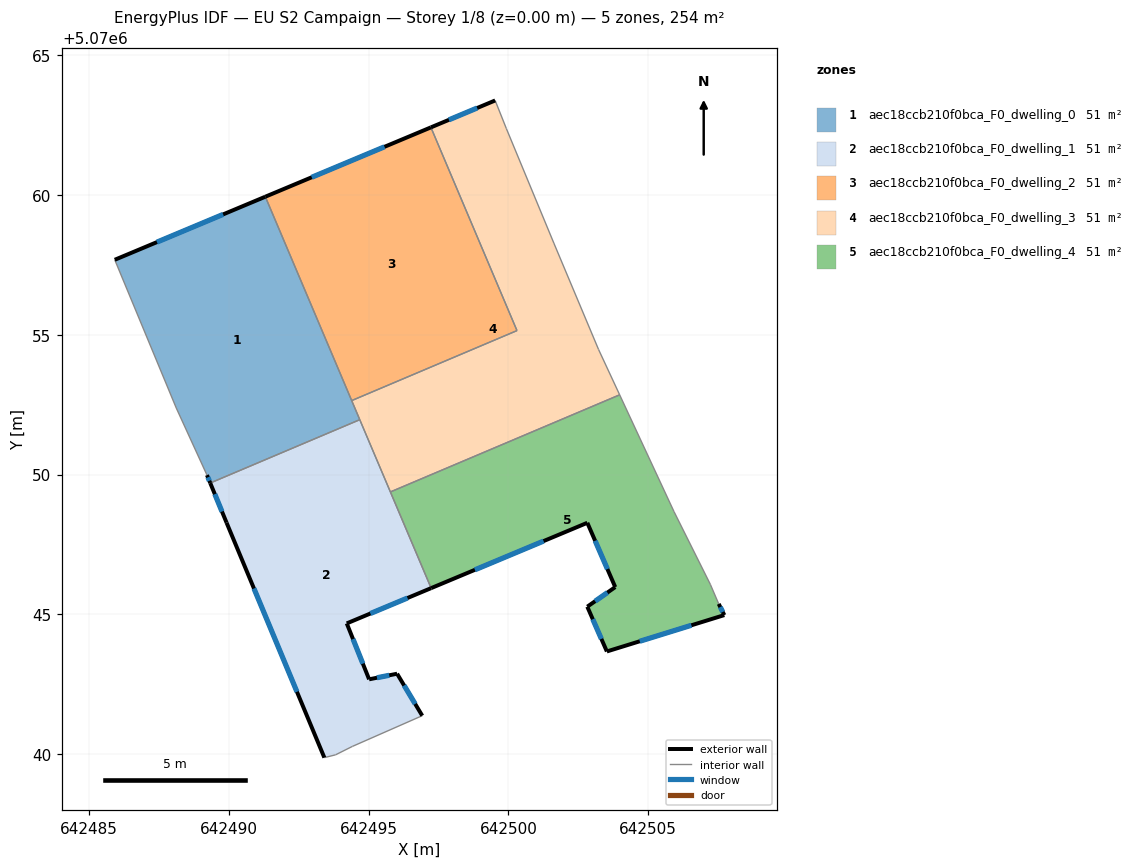
=== STOREY PLAN SPEC (per zone: floor XY polygon, exterior-wall plan segments, windows/doors) ===
zone 1: aec18ccb210f0bca_F0_dwelling_0  (50.8 m²)
  floor: (642491.30, 5070059.94) (642494.68, 5070051.96) (642489.33, 5070049.70) (642489.21, 5070049.98) (642488.11, 5070052.38) (642485.91, 5070057.68)
  exterior wall: (642491.30, 5070059.94) – (642485.91, 5070057.68)  [5.8 m]
    window: (642489.79, 5070059.31) – (642487.42, 5070058.32)  [3.4 m²]
  exterior wall: (642489.21, 5070049.98) – (642489.33, 5070049.70)  [0.3 m]
    window: (642489.24, 5070049.90) – (642489.30, 5070049.78)  [0.2 m²]
  interior walls: 5
zone 2: aec18ccb210f0bca_F0_dwelling_1  (50.8 m²)
  floor: (642494.68, 5070051.96) (642497.23, 5070045.94) (642494.21, 5070044.67) (642495.01, 5070042.67) (642496.01, 5070042.87) (642496.91, 5070041.37) (642494.41, 5070040.27) (642493.81, 5070039.97) (642493.41, 5070039.87) (642489.91, 5070048.28) (642489.33, 5070049.70)
  exterior wall: (642489.91, 5070048.28) – (642493.41, 5070039.87)  [9.1 m]
    window: (642490.89, 5070045.92) – (642492.43, 5070042.23)  [5.3 m²]
  exterior wall: (642489.33, 5070049.70) – (642489.91, 5070048.28)  [1.5 m]
    window: (642489.49, 5070049.30) – (642489.75, 5070048.68)  [0.9 m²]
  exterior wall: (642494.21, 5070044.67) – (642497.23, 5070045.94)  [3.3 m]
    window: (642495.06, 5070045.03) – (642496.39, 5070045.58)  [1.9 m²]
  exterior wall: (642495.01, 5070042.67) – (642494.21, 5070044.67)  [2.2 m]
    window: (642494.79, 5070043.23) – (642494.44, 5070044.11)  [1.2 m²]
  exterior wall: (642496.01, 5070042.87) – (642495.01, 5070042.67)  [1.0 m]
    window: (642495.73, 5070042.82) – (642495.29, 5070042.73)  [0.6 m²]
  exterior wall: (642496.91, 5070041.37) – (642496.01, 5070042.87)  [1.8 m]
    window: (642496.66, 5070041.79) – (642496.27, 5070042.45)  [1.0 m²]
  interior walls: 6
zone 3: aec18ccb210f0bca_F0_dwelling_2  (50.8 m²)
  floor: (642497.22, 5070062.42) (642500.30, 5070055.15) (642494.39, 5070052.65) (642491.30, 5070059.94)
  exterior wall: (642497.22, 5070062.42) – (642491.30, 5070059.94)  [6.4 m]
    window: (642495.56, 5070061.73) – (642492.96, 5070060.64)  [3.7 m²]
  interior walls: 3
zone 4: aec18ccb210f0bca_F0_dwelling_3  (50.8 m²)
  floor: (642499.92, 5070062.38) (642501.62, 5070058.28) (642503.22, 5070054.48) (642503.98, 5070052.85) (642495.77, 5070049.38) (642494.39, 5070052.65) (642500.30, 5070055.15) (642497.22, 5070062.42) (642499.52, 5070063.39)
  exterior wall: (642499.52, 5070063.39) – (642497.22, 5070062.42)  [2.5 m]
    window: (642498.88, 5070063.12) – (642497.87, 5070062.69)  [1.4 m²]
  interior walls: 9
zone 5: aec18ccb210f0bca_F0_dwelling_4  (50.8 m²)
  floor: (642503.98, 5070052.85) (642505.92, 5070048.67) (642507.22, 5070046.07) (642507.52, 5070045.37) (642507.72, 5070044.97) (642503.52, 5070043.67) (642502.82, 5070045.27) (642503.82, 5070045.97) (642502.82, 5070048.27) (642497.23, 5070045.94) (642495.77, 5070049.38)
  exterior wall: (642507.72, 5070044.97) – (642507.52, 5070045.37)  [0.4 m]
    window: (642507.67, 5070045.08) – (642507.58, 5070045.26)  [0.3 m²]
  exterior wall: (642503.52, 5070043.67) – (642507.72, 5070044.97)  [4.4 m]
    window: (642504.70, 5070044.03) – (642506.55, 5070044.61)  [2.6 m²]
  exterior wall: (642502.82, 5070045.27) – (642503.52, 5070043.67)  [1.7 m]
    window: (642503.02, 5070044.82) – (642503.32, 5070044.12)  [1.0 m²]
  exterior wall: (642503.82, 5070045.97) – (642502.82, 5070045.27)  [1.2 m]
    window: (642503.54, 5070045.78) – (642503.10, 5070045.47)  [0.7 m²]
  exterior wall: (642502.82, 5070048.27) – (642503.82, 5070045.97)  [2.5 m]
    window: (642503.10, 5070047.63) – (642503.54, 5070046.62)  [1.5 m²]
  exterior wall: (642497.23, 5070045.94) – (642502.82, 5070048.27)  [6.1 m]
    window: (642498.80, 5070046.59) – (642501.26, 5070047.62)  [3.5 m²]
  interior walls: 5

=== DERIVED (storey summary) ===
Building: EU S2 Campaign
Storey: 1 of 8  (floor level z = 0.00 m)
Storey gross floor area: 254.0 m²
Zones on this storey: 5
  - aec18ccb210f0bca_F0_dwelling_0: floor 50.8 m²; exterior wall 6.1 m (18.4 m²); 2 window(s) 3.6 m²; WWR 19.3%
  - aec18ccb210f0bca_F0_dwelling_1: floor 50.8 m²; exterior wall 18.8 m (56.5 m²); 6 window(s) 10.9 m²; WWR 19.3%
  - aec18ccb210f0bca_F0_dwelling_2: floor 50.8 m²; exterior wall 6.4 m (19.3 m²); 1 window(s) 3.7 m²; WWR 19.3%
  - aec18ccb210f0bca_F0_dwelling_3: floor 50.8 m²; exterior wall 2.5 m (7.5 m²); 1 window(s) 1.4 m²; WWR 19.3%
  - aec18ccb210f0bca_F0_dwelling_4: floor 50.8 m²; exterior wall 16.4 m (49.1 m²); 6 window(s) 9.5 m²; WWR 19.3%
Zone adjacency (shared interzone walls):
  - aec18ccb210f0bca_F0_dwelling_0 ↔ aec18ccb210f0bca_F0_dwelling_1
  - aec18ccb210f0bca_F0_dwelling_0 ↔ aec18ccb210f0bca_F0_dwelling_2
  - aec18ccb210f0bca_F0_dwelling_0 ↔ aec18ccb210f0bca_F0_dwelling_3
  - aec18ccb210f0bca_F0_dwelling_1 ↔ aec18ccb210f0bca_F0_dwelling_3
  - aec18ccb210f0bca_F0_dwelling_1 ↔ aec18ccb210f0bca_F0_dwelling_4
  - aec18ccb210f0bca_F0_dwelling_2 ↔ aec18ccb210f0bca_F0_dwelling_3
  - aec18ccb210f0bca_F0_dwelling_3 ↔ aec18ccb210f0bca_F0_dwelling_4